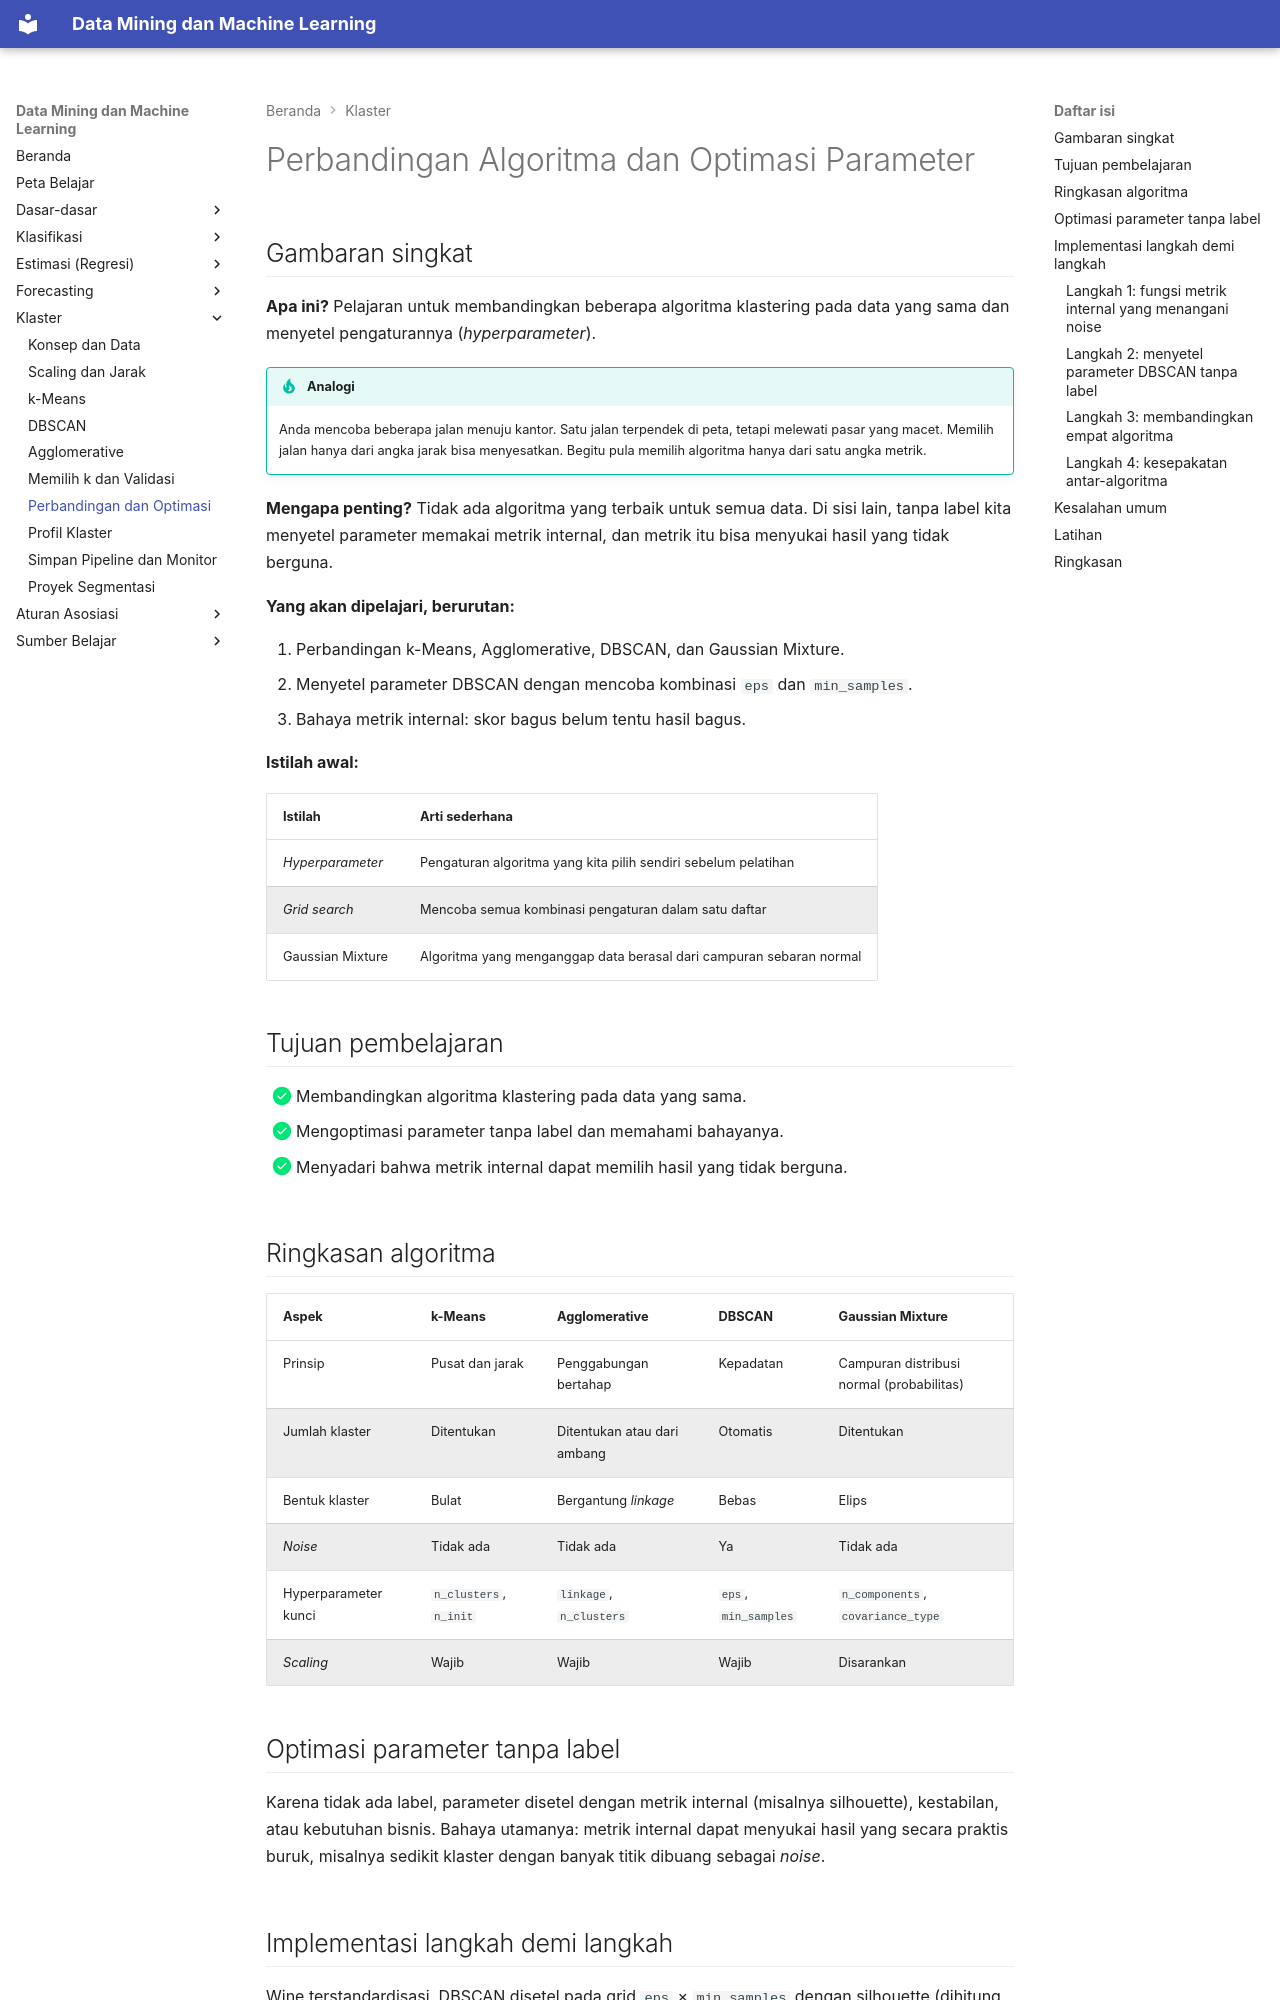

repository: TopekoX/MachineLearning-DataMining · page: clustering/comparison-tuning/index.html · generator: mkdocs

# Perbandingan Algoritma dan Optimasi Parameter

## Gambaran singkat

**Apa ini?** Pelajaran untuk membandingkan beberapa algoritma klastering pada data yang sama dan menyetel pengaturannya (*hyperparameter*).

!!! tip "Analogi"
    Anda mencoba beberapa jalan menuju kantor. Satu jalan terpendek di peta, tetapi melewati pasar yang macet. Memilih jalan hanya dari angka jarak bisa menyesatkan. Begitu pula memilih algoritma hanya dari satu angka metrik.

**Mengapa penting?** Tidak ada algoritma yang terbaik untuk semua data. Di sisi lain, tanpa label kita menyetel parameter memakai metrik internal, dan metrik itu bisa menyukai hasil yang tidak berguna.

**Yang akan dipelajari, berurutan:**

1. Perbandingan k-Means, Agglomerative, DBSCAN, dan Gaussian Mixture.
2. Menyetel parameter DBSCAN dengan mencoba kombinasi `eps` dan `min_samples`.
3. Bahaya metrik internal: skor bagus belum tentu hasil bagus.

**Istilah awal:**

| Istilah | Arti sederhana |
|---|---|
| *Hyperparameter* | Pengaturan algoritma yang kita pilih sendiri sebelum pelatihan |
| *Grid search* | Mencoba semua kombinasi pengaturan dalam satu daftar |
| Gaussian Mixture | Algoritma yang menganggap data berasal dari campuran sebaran normal |

## Tujuan pembelajaran

- [x] Membandingkan algoritma klastering pada data yang sama.
- [x] Mengoptimasi parameter tanpa label dan memahami bahayanya.
- [x] Menyadari bahwa metrik internal dapat memilih hasil yang tidak berguna.

## Ringkasan algoritma

| Aspek | k-Means | Agglomerative | DBSCAN | Gaussian Mixture |
|---|---|---|---|---|
| Prinsip | Pusat dan jarak | Penggabungan bertahap | Kepadatan | Campuran distribusi normal (probabilitas) |
| Jumlah klaster | Ditentukan | Ditentukan atau dari ambang | Otomatis | Ditentukan |
| Bentuk klaster | Bulat | Bergantung *linkage* | Bebas | Elips |
| *Noise* | Tidak ada | Tidak ada | Ya | Tidak ada |
| Hyperparameter kunci | `n_clusters`, `n_init` | `linkage`, `n_clusters` | `eps`, `min_samples` | `n_components`, `covariance_type` |
| *Scaling* | Wajib | Wajib | Wajib | Disarankan |

## Optimasi parameter tanpa label

Karena tidak ada label, parameter disetel dengan metrik internal (misalnya silhouette), kestabilan, atau kebutuhan bisnis. Bahaya utamanya: metrik internal dapat menyukai hasil yang secara praktis buruk, misalnya sedikit klaster dengan banyak titik dibuang sebagai *noise*.
